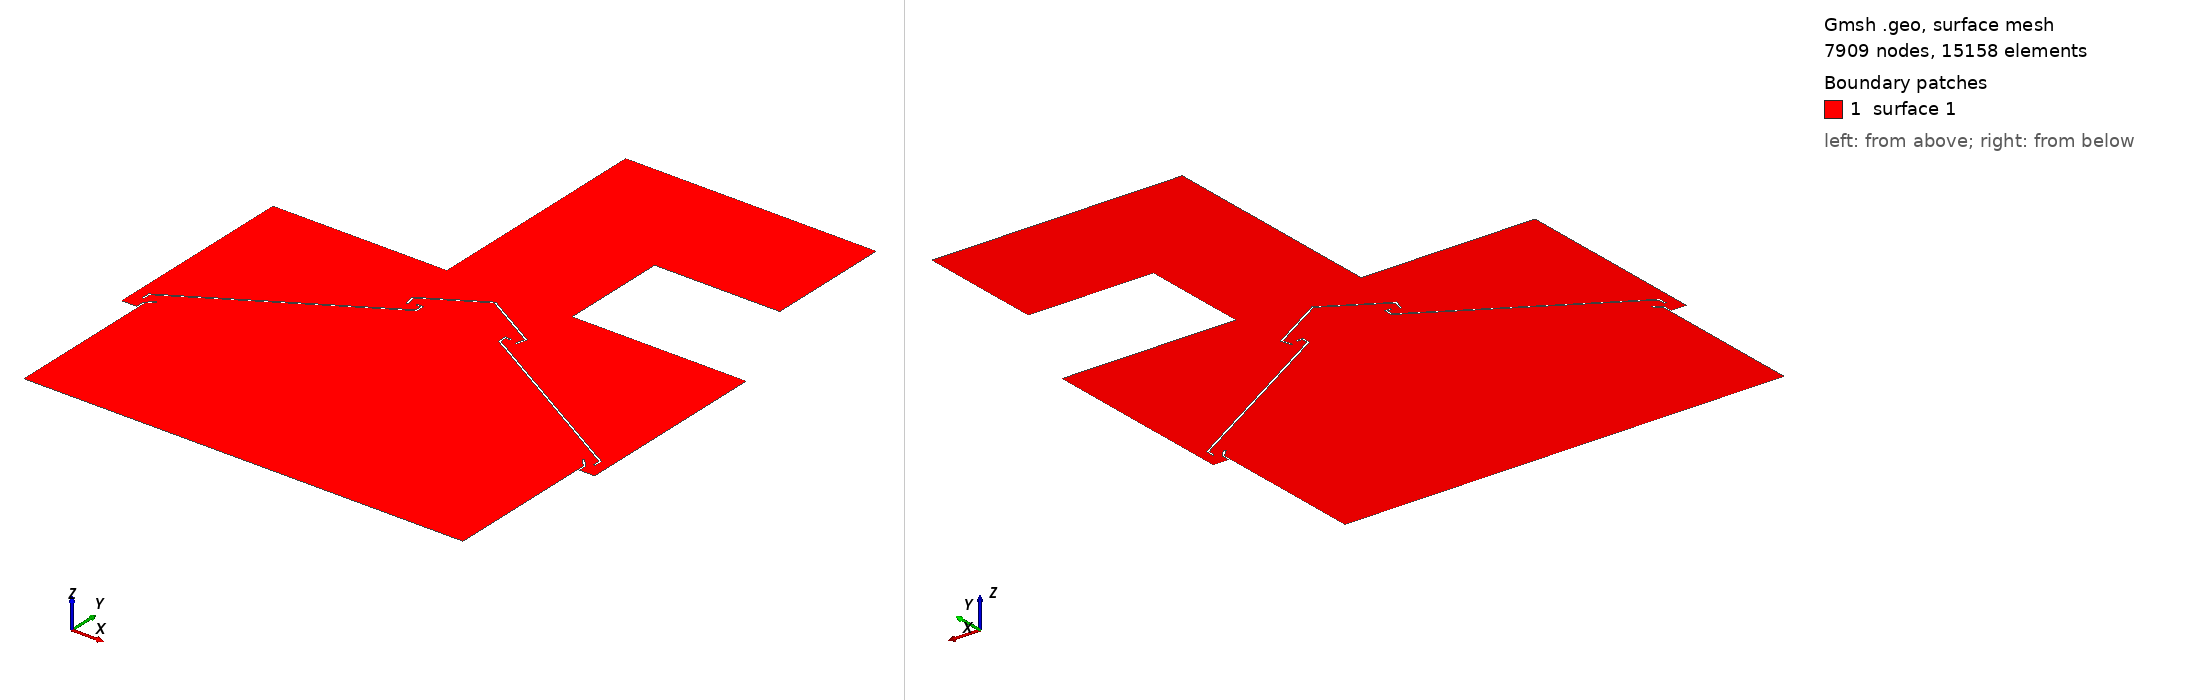

Gmsh geometry script, surface-meshed: 7909 nodes, 15158 surface elements. Boundary patches (legend numbers): 1 surface 1. Left view from above one corner, right view from below the opposite corner. The script declares no physical surfaces, so the legend lists its geometric surfaces. The drawing asked Gmsh for element sizes between 1% and 20% of the model's largest extent; the script's own settings can give other sizes.

=== x2.geo (drawn) ===
d1 = 1;
Point(1) = { -5.42048957072000E-01,  +4.52941886790000E-02, 0., d1};
Point(2) = { -5.38513423166000E-01,  +4.17586547730000E-02, 0., d1};
Point(3) = { -5.56000000000000E-01,  +2.42720779390000E-02, 0., d1};
Point(4) = { -5.56000000000000E-01,  -3.72514948293000E-01, 0., d1};
Point(5) = { -5.61000000000000E-01,  +2.63431457510000E-02, 0., d1};
Point(6) = { -5.61000000000000E-01,  +5.00000000000000E-03, 0., d1};
Point(7) = { -5.99000000000000E-01,  +5.00000000000000E-03, 0., d1};
Point(8) = { -1.58500000000000E-01,  +5.03000000000000E-01, 0., d1};
Point(9) = { -1.58500000000000E-01,  +1.09203057061700E+00, 0., d1};
Point(10) = { +1.58500000000000E-01,  +5.03000000000000E-01, 0., d1};
Point(11) = { +1.58500000000000E-01,  +7.75030570617000E-01, 0., d1};
Point(12) = { -1.34548052157000E-01,  +3.44979604998000E-01, 0., d1};
Point(13) = { -1.39370089118000E-01,  +3.43657500788000E-01, 0., d1};
Point(14) = { -1.47179363485000E-01,  +3.72139831720000E-01, 0., d1};
Point(15) = { +0.00000000000000E+00,  +4.58802396682000E-01, 0., d1};
Point(16) = { -1.41345733565000E-01,  +3.69772409343000E-01, 0., d1};
Point(17) = { -1.19948239380000E-01,  +3.55508624156000E-01, 0., d1};
Point(18) = { -1.02948239380000E-01,  +3.55508624156000E-01, 0., d1};
Point(19) = { -1.02948239380000E-01,  +3.32365040984000E-01, 0., d1};
Point(20) = { -5.69071553672000E-01,  +3.91723564100000E-02, 0., d1};
Point(21) = { -5.74071553672000E-01,  +3.91723564100000E-02, 0., d1};
Point(22) = { -5.74071553672000E-01,  +6.08877311690000E-02, 0., d1};
Point(23) = { -1.07948239380000E-01,  +3.35223998915000E-01, 0., d1};
Point(24) = { -1.07948239380000E-01,  +3.50508624156000E-01, 0., d1};
Point(25) = { -1.19948239380000E-01,  +3.50508624156000E-01, 0., d1};
Point(26) = { -5.99000000000000E-01,  +5.03000000000000E-01, 0., d1};
Point(27) = { +4.75500000000000E-01,  +1.09203057061700E+00, 0., d1};
Point(28) = { +4.75500000000000E-01,  +7.75030570617000E-01, 0., d1};
Point(29) = { -5.51524478536000E-01,  +3.58186672150000E-02, 0., d1};
Point(30) = { -5.69071553672000E-01,  +5.80287732380000E-02, 0., d1};
Point(31) = { +0.00000000000000E+00,  +4.53000000000000E-01, 0., d1};
Point(32) = { +5.42048957072000E-01,  +4.52941886790000E-02, 0., d1};
Point(33) = { +5.38513423166000E-01,  +4.17586547730000E-02, 0., d1};
Point(34) = { +5.56000000000000E-01,  +2.42720779390000E-02, 0., d1};
Point(35) = { +5.56000000000000E-01,  -3.72514948293000E-01, 0., d1};
Point(36) = { +5.61000000000000E-01,  +2.63431457510000E-02, 0., d1};
Point(37) = { +5.61000000000000E-01,  +5.00000000000000E-03, 0., d1};
Point(38) = { +5.99000000000000E-01,  +5.00000000000000E-03, 0., d1};
Point(39) = { +1.34548052157000E-01,  +3.44979604998000E-01, 0., d1};
Point(40) = { +1.39370089118000E-01,  +3.43657500788000E-01, 0., d1};
Point(41) = { +1.47179363485000E-01,  +3.72139831720000E-01, 0., d1};
Point(42) = { +1.41345733565000E-01,  +3.69772409343000E-01, 0., d1};
Point(43) = { +1.19948239380000E-01,  +3.55508624156000E-01, 0., d1};
Point(44) = { +1.02948239380000E-01,  +3.55508624156000E-01, 0., d1};
Point(45) = { +1.02948239380000E-01,  +3.32365040984000E-01, 0., d1};
Point(46) = { +5.69071553672000E-01,  +3.91723564100000E-02, 0., d1};
Point(47) = { +5.74071553672000E-01,  +3.91723564100000E-02, 0., d1};
Point(48) = { +5.74071553672000E-01,  +6.08877311690000E-02, 0., d1};
Point(49) = { +1.07948239380000E-01,  +3.35223998915000E-01, 0., d1};
Point(50) = { +1.07948239380000E-01,  +3.50508624156000E-01, 0., d1};
Point(51) = { +1.19948239380000E-01,  +3.50508624156000E-01, 0., d1};
Point(52) = { +5.99000000000000E-01,  +5.03000000000000E-01, 0., d1};
Point(53) = { +5.69071553672000E-01,  +5.80287732380000E-02, 0., d1};
Point(54) = { +5.51524478536000E-01,  +3.58186672150000E-02, 0., d1};
Line (1) = {1, 2};
Line (2) = {2, 3};
Line (3) = {3, 4};
Line (4) = {5, 6};
Line (5) = {6, 7};
Line (6) = {8, 9};
Line (7) = {10, 11};
Line (8) = {12, 13};
Line (9) = {13, 14};
Line (10) = {14, 15};
Line (11) = {12, 16};
Line (12) = {17, 18};
Line (13) = {18, 19};
Line (14) = {20, 21};
Line (15) = {21, 22};
Line (16) = {23, 24};
Line (17) = {24, 25};
Line (18) = {25, 17};
Line (19) = {26, 8};
Line (20) = {27, 28};
Line (21) = {9, 27};
Line (22) = {11, 28};
Line (23) = {23, 22};
Line (24) = {7, 26};
Line (25) = {5, 29};
Line (26) = {29, 1};
Line (27) = {30, 19};
Line (28) = {20, 30};
Line (29) = {16, 31};
Line (30) = {32, 33};
Line (31) = {33, 34};
Line (32) = {34, 35};
Line (33) = {36, 37};
Line (34) = {37, 38};
Line (35) = {39, 40};
Line (36) = {40, 41};
Line (37) = {41, 15};
Line (38) = {39, 42};
Line (39) = {43, 44};
Line (40) = {44, 45};
Line (41) = {46, 47};
Line (42) = {47, 48};
Line (43) = {49, 50};
Line (44) = {50, 51};
Line (45) = {51, 43};
Line (46) = {52, 10};
Line (47) = {49, 48};
Line (48) = {45, 53};
Line (49) = {38, 52};
Line (50) = {36, 54};
Line (51) = {54, 32};
Line (52) = {46, 53};
Line (53) = {42, 31};
Line (54) = {4, 35};
//+
Curve Loop(1) = {21, 20, -22, -7, -46, -49, -34, -33, 50, 51, 30, 31, 32, -54, -3, -2, -1, -26, -25, 4, 5, 24, 19, 6};
//+
Curve Loop(2) = {37, -10, -9, -8, 11, 29, -53, -38, 35, 36};
//+
Curve Loop(3) = {47, -42, -41, 52, -48, -40, -39, -45, -44, -43};
//+
Curve Loop(4) = {27, -13, -12, -18, -17, -16, 23, -15, -14, 28};
//+
Plane Surface(1) = {1, 2, 3, 4};


Field[50] = MathEval; //Generate Field
Field[50].F = "0.005";
Background Field = 50;
